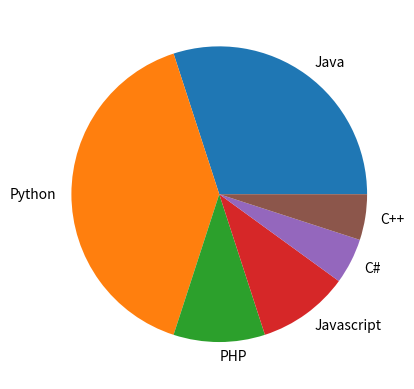

Write the Python code that produced this figure.
import matplotlib.pyplot as plt

x_data = ["Java", "Python", "PHP", "Javascript", "C#", "C++"]
y_data = [30, 40, 10, 10, 5, 5]

plt.pie(y_data, labels=x_data)
plt.show()
